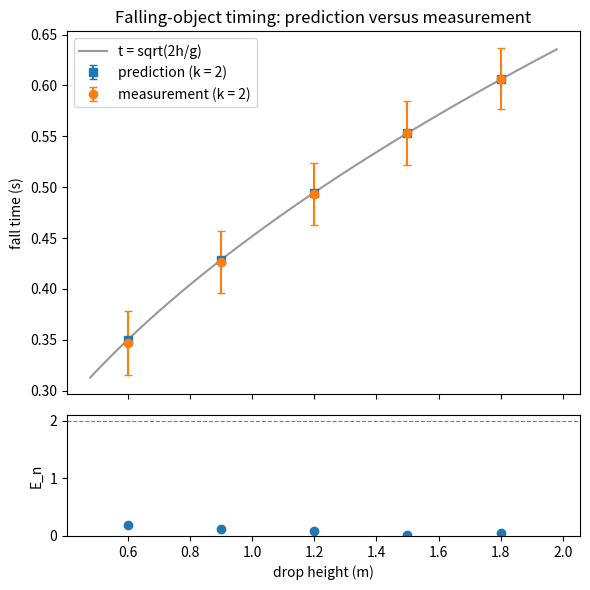

Here is the Python script that generated this plot:
"""P00.15 First Experiment: Predict, Measure, Compare: reference solution.

Predict the fall time of a dropped object with its uncertainty, reduce repeated timings to a
mean and a Type A uncertainty, compare prediction and measurement with a normalized error,
and plot both with error bars.

Run:  python solution.py [output.png]
Test: AEFS_IMPL=solution pytest curriculum/phase-00/lesson-15-first-experiment
"""
from __future__ import annotations

import math
import sys
from collections.abc import Sequence
from dataclasses import dataclass

import matplotlib

matplotlib.use("Agg")
import matplotlib.pyplot as plt  # noqa: E402
import numpy as np  # noqa: E402

G_STANDARD = 9.80665
"""Standard acceleration of free fall, m/s^2."""

U_G_LOCAL = 0.03
"""Standard uncertainty to use for g when you do not know your local value, m/s^2.

Local g varies between about 9.78 and 9.83 m/s^2 over the Earth's surface; treating the
true value as uniformly spread over ±0.03 m/s^2 about 9.807 gives u = 0.03/sqrt(3) = 0.017,
and 0.03 is a deliberately generous round number.
"""


def predict_fall_time(h: float, u_h: float, g: float = G_STANDARD, u_g: float = U_G_LOCAL) -> tuple[float, float]:
    """Predicted fall time t = sqrt(2 h / g) and its standard uncertainty.

    Propagation (law of propagation of uncertainty, independent inputs):
    dt/dh = t / (2 h) and dt/dg = -t / (2 g), so
    u_t = t/2 * sqrt((u_h/h)^2 + (u_g/g)^2).
    ``h`` must be positive.
    """
    if h <= 0:
        raise ValueError("height must be positive")
    t = math.sqrt(2.0 * h / g)
    u_t = 0.5 * t * math.sqrt((u_h / h) ** 2 + (u_g / g) ** 2)
    return t, u_t


def fall_time_with_drag(h: float, v_terminal: float, g: float = G_STANDARD) -> float:
    """Fall time from rest through height ``h`` with quadratic air drag.

    With drag proportional to v^2 the object approaches a terminal speed ``v_terminal``
    and the distance fallen is x(t) = (v_t^2/g) ln cosh(g t / v_t). Inverting:
    t = (v_t / g) arccosh(exp(g h / v_t^2)). As v_terminal -> infinity this tends to
    sqrt(2 h / g). Pass ``math.inf`` for the drag-free case.
    """
    if h <= 0:
        raise ValueError("height must be positive")
    if math.isinf(v_terminal):
        return math.sqrt(2.0 * h / g)
    a = g * h / v_terminal**2
    if a > 300:  # exp would overflow; arccosh(e^a) ~ a + ln 2 for large a
        return (v_terminal / g) * (a + math.log(2.0))
    # arccosh(e^a) = ln(e^a + sqrt(e^2a - 1)). Written with x = e^a - 1 = expm1(a) and log1p it
    # keeps full precision when a is tiny (weak drag), where acosh(exp(a)) would cancel badly.
    x = math.expm1(a)
    return (v_terminal / g) * math.log1p(x + math.sqrt(x * (x + 2.0)))


def frame_timing(n_frames: float, fps: float) -> tuple[float, float]:
    """Fall time from a frame count and its Type B uncertainty.

    t = n_frames / fps. The release and the impact are each located to within half a frame
    with a rectangular distribution, so each end contributes (0.5/fps)/sqrt(3) and together
    u_t = sqrt(2) * 0.5 / (sqrt(3) * fps). The frame rate itself is taken as exact.
    """
    if fps <= 0:
        raise ValueError("frame rate must be positive")
    t = n_frames / fps
    u_t = math.sqrt(2.0) * 0.5 / (math.sqrt(3.0) * fps)
    return t, u_t


def reduce_timings(times: Sequence[float] | np.ndarray, u_single: float = 0.0) -> tuple[float, float]:
    """Mean of repeated timings and its standard uncertainty.

    The Type A part is s / sqrt(n). ``u_single`` is a Type B standard uncertainty that
    applies to every reading in the same way (for example the frame-quantisation term from
    ``frame_timing``); it does not average down and is added in quadrature.
    """
    x = np.asarray(times, dtype=float).ravel()
    n = x.size
    if n < 2:
        raise ValueError("need at least two timings for a Type A evaluation")
    mean = float(x.mean())
    u_a = float(x.std(ddof=1) / math.sqrt(n))
    return mean, math.hypot(u_a, u_single)


def normalized_error(pred: float, u_pred: float, meas: float, u_meas: float) -> float:
    """|pred - meas| / sqrt(u_pred^2 + u_meas^2).

    Below about 2 the prediction and measurement agree within their combined uncertainty
    (k = 2). Larger values mean something is wrong with the model, the measurement, or the
    uncertainty budget of either.
    """
    denom = math.hypot(u_pred, u_meas)
    if denom == 0.0:
        return 0.0 if pred == meas else math.inf
    return abs(pred - meas) / denom


@dataclass(frozen=True)
class Comparison:
    """Prediction and measurement for each drop height."""

    heights: np.ndarray
    t_pred: np.ndarray
    u_pred: np.ndarray
    t_meas: np.ndarray
    u_meas: np.ndarray
    e_n: np.ndarray


def compare(
    heights: Sequence[float],
    u_h: float,
    timings: Sequence[Sequence[float]],
    g: float = G_STANDARD,
    u_g: float = U_G_LOCAL,
    u_single: float = 0.0,
) -> Comparison:
    """Predict, reduce, and compare for several heights.

    ``timings[i]`` holds the repeated fall times measured at ``heights[i]``.
    """
    hs = np.asarray(heights, dtype=float)
    if len(timings) != hs.size:
        raise ValueError("one list of timings per height")
    tp, up, tm, um, en = [], [], [], [], []
    for h, ts in zip(hs, timings):
        t_p, u_p = predict_fall_time(h, u_h, g, u_g)
        t_m, u_m = reduce_timings(ts, u_single)
        tp.append(t_p); up.append(u_p); tm.append(t_m); um.append(u_m)
        en.append(normalized_error(t_p, u_p, t_m, u_m))
    return Comparison(hs, np.array(tp), np.array(up), np.array(tm), np.array(um), np.array(en))


def fit_g(heights: Sequence[float], t_meas: Sequence[float]) -> tuple[float, float]:
    """Estimate g from h = (g/2) t^2 by a least-squares line through the origin in (t^2, h).

    Returns ``(g, u_g)``; the uncertainty comes from the residual scatter and needs at
    least three heights.
    """
    hs = np.asarray(heights, dtype=float)
    t2 = np.asarray(t_meas, dtype=float) ** 2
    if hs.size < 3 or t2.size != hs.size:
        raise ValueError("need at least three (height, time) pairs")
    slope = float(np.sum(t2 * hs) / np.sum(t2 * t2))
    resid = hs - slope * t2
    s2 = float(np.sum(resid**2) / (hs.size - 1))
    u_slope = math.sqrt(s2 / float(np.sum(t2 * t2)))
    return 2.0 * slope, 2.0 * u_slope


def make_synthetic_timings(
    heights: Sequence[float], n_rep: int, fps: float, seed: int, g: float = G_STANDARD,
    reaction_sd: float = 0.0,
) -> list[np.ndarray]:
    """Synthetic frame-counted timings that are CONSISTENT with free fall, for testing the pipeline.

    This is simulation, not data: it exists so the tests can check the comparison logic on a
    dataset whose true behaviour is known. Each timing is the free-fall time plus an optional
    normal reaction-time error (``reaction_sd``, in seconds, for stopwatch runs), quantised
    to whole frames at ``fps``.
    """
    rng = np.random.default_rng(seed)
    out = []
    for h in heights:
        t_true = math.sqrt(2.0 * h / g)
        t = t_true + rng.normal(0.0, reaction_sd, n_rep) if reaction_sd > 0 else np.full(n_rep, t_true)
        phase = rng.uniform(0.0, 1.0, n_rep)          # where in a frame the release happened
        frames = np.floor(t * fps + phase)
        out.append(frames / fps)
    return out


def plot_comparison(comp: Comparison, path: str) -> None:
    """Save a figure of predicted and measured fall time against height, with error bars."""
    fig, (ax, ax2) = plt.subplots(2, 1, figsize=(6, 6), sharex=True, height_ratios=[3, 1])
    hs = np.linspace(0.8 * comp.heights.min(), 1.1 * comp.heights.max(), 100)
    ax.plot(hs, np.sqrt(2 * hs / G_STANDARD), "-", color="0.6", label="t = sqrt(2h/g)")
    ax.errorbar(comp.heights, comp.t_pred, yerr=2 * comp.u_pred, fmt="s", capsize=3, label="prediction (k = 2)")
    ax.errorbar(comp.heights, comp.t_meas, yerr=2 * comp.u_meas, fmt="o", capsize=3, label="measurement (k = 2)")
    ax.set_ylabel("fall time (s)")
    ax.legend()
    ax.set_title("Falling-object timing: prediction versus measurement")
    ax2.axhline(2.0, color="0.5", ls="--", lw=0.8)
    ax2.plot(comp.heights, comp.e_n, "o")
    ax2.set_ylim(bottom=0)
    ax2.set_xlabel("drop height (m)")
    ax2.set_ylabel("E_n")
    fig.tight_layout()
    fig.savefig(path, dpi=150)
    plt.close(fig)


# Illustrative example for main(): frame counts at 30 fps for a tennis ball, made up to show the
# output format. They are NOT a measurement; replace them with your own data/raw/ files.
EXAMPLE_HEIGHTS_M = [0.60, 0.90, 1.20, 1.50, 1.80]
EXAMPLE_U_H_M = 0.005
EXAMPLE_FPS = 30.0
EXAMPLE_FRAMES = [
    [10, 11, 10, 11, 10],
    [13, 13, 12, 13, 13],
    [15, 15, 14, 15, 15],
    [16, 17, 17, 16, 17],
    [18, 18, 19, 18, 18],
]


def main() -> None:
    """Run the comparison on the illustrative example and save the plot."""
    out = sys.argv[1] if len(sys.argv) > 1 else "fall_time_comparison.png"
    print("Illustrative example (replace with your own data from projects/p00-first-experiment/)")
    _, u_frame = frame_timing(1, EXAMPLE_FPS)
    timings = [np.asarray(f) / EXAMPLE_FPS for f in EXAMPLE_FRAMES]
    comp = compare(EXAMPLE_HEIGHTS_M, EXAMPLE_U_H_M, timings, u_single=u_frame)
    print(f"{'h (m)':>6} {'t_pred (s)':>11} {'u_pred':>7} {'t_meas (s)':>11} {'u_meas':>7} {'E_n':>5}")
    for h, tp, up, tm, um, en in zip(comp.heights, comp.t_pred, comp.u_pred, comp.t_meas, comp.u_meas, comp.e_n):
        print(f"{h:6.2f} {tp:11.3f} {up:7.3f} {tm:11.3f} {um:7.3f} {en:5.2f}")
    g_fit, u_gfit = fit_g(comp.heights, comp.t_meas)
    print(f"g from the fit of h against t^2: {g_fit:.2f} ± {u_gfit:.2f} m/s^2 (standard 9.81)")
    t_drag = fall_time_with_drag(1.80, v_terminal=22.0)
    print(f"drag check at 1.80 m for a tennis ball (v_t ~ 22 m/s): {t_drag:.4f} s vs "
          f"{predict_fall_time(1.80, 0.0, u_g=0.0)[0]:.4f} s free fall")
    plot_comparison(comp, out)
    print(f"saved {out}")


if __name__ == "__main__":
    main()
